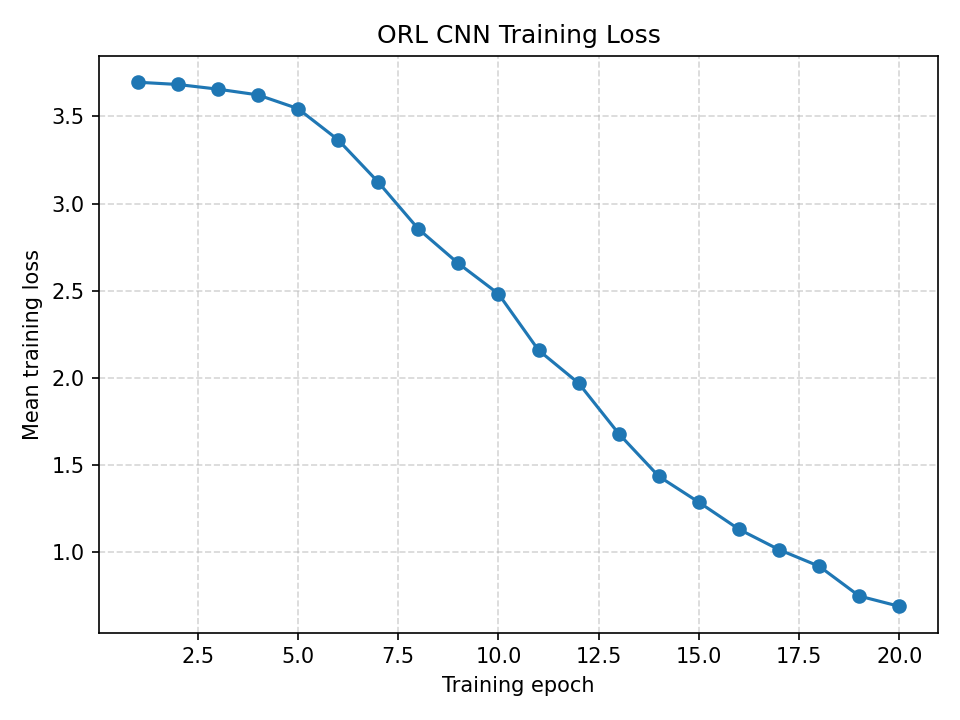

Values plotted in this chart, from the file beside it:
epoch, mean_training_loss
1, 3.697
2, 3.684
3, 3.657
4, 3.624
5, 3.545
6, 3.366
7, 3.124
8, 2.855
9, 2.657
10, 2.483
11, 2.159
12, 1.97
13, 1.68
14, 1.435
15, 1.287
16, 1.132
17, 1.015
18, 0.9195
19, 0.7486
20, 0.6894
